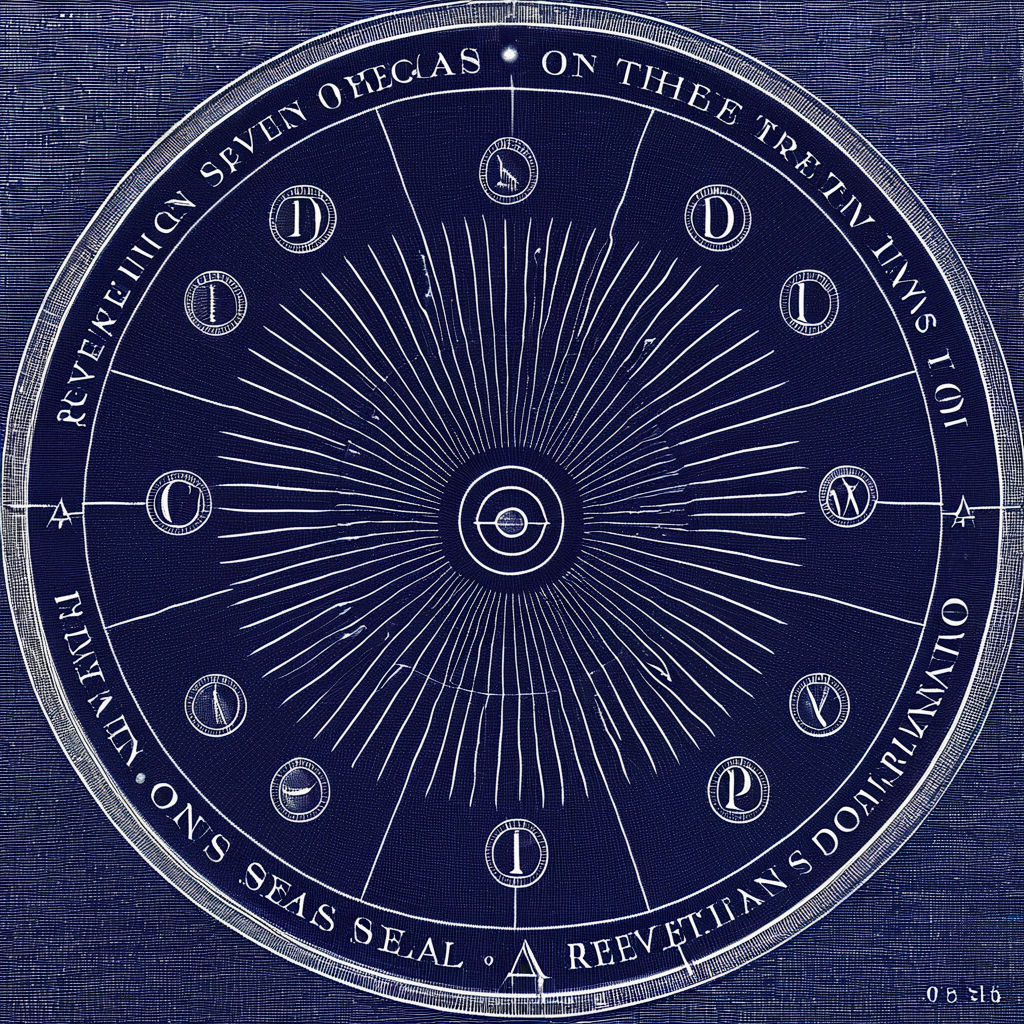
Generation parameters embedded in this image by AUTOMATIC1111 Stable Diffusion web UI or a fork of it (Forge, ...) (PNG 'parameters' text chunk):
The Opening of the Seven Seals (Revelation)
Negative prompt: bad hands, bad feet, bad faces, weird arms and legs, tattoo, statue, picture frame, anime, cartoon
Steps: 30, Sampler: DPM++ 2M, Schedule type: Karras, CFG scale: 7, Seed: 2992237925, Size: 1024x1024, Model hash: 33e58e8668, Model: Juggernaut-XI-byRunDiffusion, Token merging ratio: 0.1, Version: v1.10.1